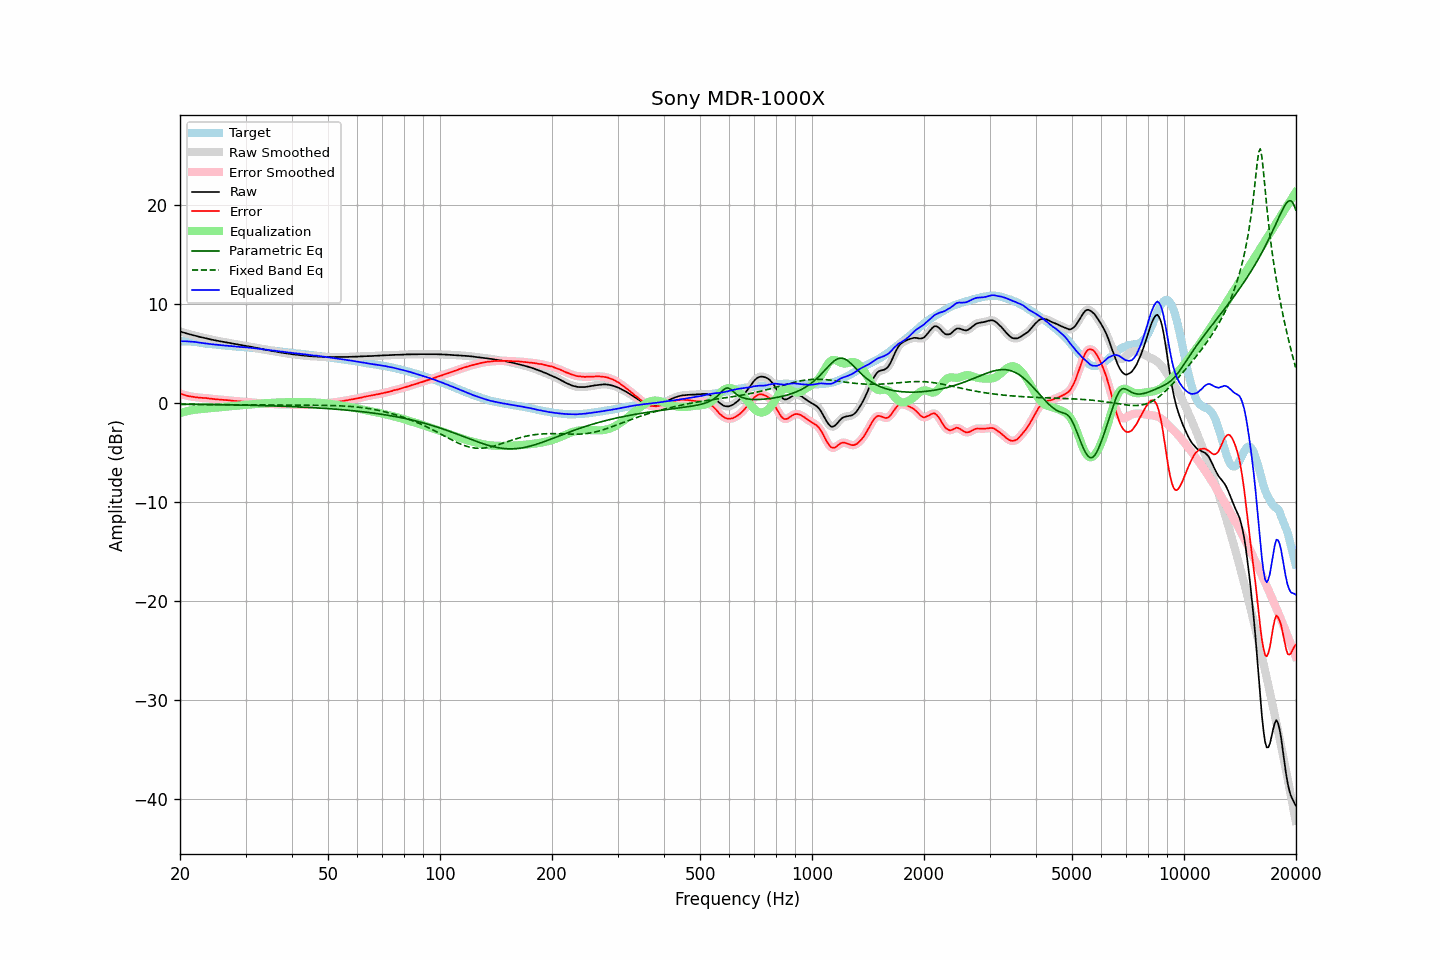

Source data for this figure (header and first rows):
frequency, raw, error, smoothed, error_smoothed, equalization, parametric_eq, fixed_band_eq, equalized_raw, equalized_smoothed, target
20.00, 7.26, 0.99, 7.26, 0.99, -0.98, -0.08, -0.10, 6.28, 6.28, 6.28
20.20, 7.21, 0.94, 7.21, 0.93, -0.93, -0.08, -0.10, 6.28, 6.28, 6.28
20.40, 7.16, 0.89, 7.16, 0.88, -0.88, -0.08, -0.10, 6.28, 6.28, 6.28
20.61, 7.11, 0.84, 7.12, 0.84, -0.84, -0.08, -0.10, 6.28, 6.28, 6.28
20.81, 7.07, 0.80, 7.07, 0.79, -0.80, -0.08, -0.10, 6.28, 6.27, 6.28
21.02, 7.02, 0.75, 7.03, 0.75, -0.76, -0.09, -0.10, 6.26, 6.27, 6.28
21.23, 6.98, 0.73, 6.98, 0.72, -0.72, -0.09, -0.11, 6.26, 6.26, 6.26
21.44, 6.94, 0.70, 6.94, 0.69, -0.69, -0.09, -0.11, 6.25, 6.25, 6.25
21.66, 6.89, 0.67, 6.90, 0.67, -0.66, -0.09, -0.11, 6.23, 6.23, 6.23
21.87, 6.85, 0.65, 6.85, 0.64, -0.64, -0.09, -0.11, 6.21, 6.21, 6.21
22.09, 6.81, 0.62, 6.81, 0.62, -0.62, -0.10, -0.11, 6.19, 6.19, 6.20
22.31, 6.77, 0.61, 6.77, 0.60, -0.60, -0.10, -0.11, 6.17, 6.17, 6.17
22.54, 6.72, 0.58, 6.73, 0.58, -0.59, -0.10, -0.11, 6.14, 6.14, 6.15
22.76, 6.69, 0.57, 6.69, 0.57, -0.57, -0.10, -0.12, 6.12, 6.12, 6.13
22.99, 6.65, 0.56, 6.65, 0.56, -0.56, -0.10, -0.12, 6.10, 6.10, 6.10
23.22, 6.61, 0.55, 6.62, 0.55, -0.54, -0.11, -0.12, 6.07, 6.08, 6.07
23.45, 6.58, 0.55, 6.58, 0.54, -0.53, -0.11, -0.12, 6.06, 6.05, 6.04
23.69, 6.54, 0.52, 6.54, 0.52, -0.51, -0.11, -0.12, 6.03, 6.03, 6.03
23.92, 6.50, 0.50, 6.51, 0.50, -0.50, -0.11, -0.12, 6.01, 6.01, 6.01
24.16, 6.47, 0.48, 6.47, 0.47, -0.48, -0.11, -0.13, 6.00, 5.99, 6.00
24.40, 6.43, 0.46, 6.43, 0.46, -0.46, -0.12, -0.13, 5.97, 5.97, 5.98
24.65, 6.39, 0.44, 6.40, 0.44, -0.44, -0.12, -0.13, 5.95, 5.96, 5.96
24.89, 6.36, 0.43, 6.36, 0.42, -0.42, -0.12, -0.13, 5.94, 5.94, 5.94
25.14, 6.33, 0.41, 6.33, 0.41, -0.41, -0.12, -0.13, 5.92, 5.92, 5.93
25.39, 6.30, 0.40, 6.30, 0.39, -0.39, -0.13, -0.13, 5.91, 5.91, 5.91
25.65, 6.27, 0.38, 6.27, 0.38, -0.38, -0.13, -0.13, 5.89, 5.89, 5.90
25.91, 6.24, 0.38, 6.24, 0.37, -0.37, -0.13, -0.14, 5.88, 5.88, 5.87
26.16, 6.21, 0.36, 6.21, 0.36, -0.36, -0.13, -0.14, 5.86, 5.86, 5.86
26.43, 6.18, 0.34, 6.18, 0.34, -0.34, -0.14, -0.14, 5.84, 5.84, 5.85
26.69, 6.15, 0.34, 6.16, 0.33, -0.33, -0.14, -0.14, 5.83, 5.83, 5.82
26.96, 6.12, 0.32, 6.12, 0.31, -0.31, -0.14, -0.14, 5.81, 5.81, 5.81
27.23, 6.09, 0.30, 6.09, 0.30, -0.30, -0.15, -0.14, 5.80, 5.80, 5.80
27.50, 6.05, 0.27, 6.06, 0.28, -0.28, -0.15, -0.14, 5.77, 5.78, 5.79
27.77, 6.03, 0.27, 6.03, 0.26, -0.26, -0.15, -0.15, 5.77, 5.77, 5.77
28.05, 6.00, 0.25, 6.00, 0.25, -0.25, -0.16, -0.15, 5.75, 5.75, 5.76
28.33, 5.97, 0.24, 5.97, 0.23, -0.23, -0.16, -0.15, 5.74, 5.74, 5.74
28.62, 5.94, 0.22, 5.94, 0.22, -0.22, -0.16, -0.15, 5.73, 5.73, 5.73
28.90, 5.91, 0.21, 5.91, 0.21, -0.20, -0.17, -0.15, 5.71, 5.71, 5.71
29.19, 5.88, 0.20, 5.89, 0.19, -0.19, -0.17, -0.15, 5.70, 5.70, 5.69
29.48, 5.86, 0.18, 5.86, 0.18, -0.17, -0.17, -0.15, 5.69, 5.69, 5.69
29.78, 5.83, 0.16, 5.83, 0.16, -0.16, -0.18, -0.15, 5.67, 5.67, 5.68
30.08, 5.80, 0.14, 5.81, 0.14, -0.15, -0.18, -0.15, 5.66, 5.66, 5.67
30.38, 5.77, 0.13, 5.78, 0.13, -0.13, -0.18, -0.15, 5.64, 5.65, 5.65
30.68, 5.75, 0.12, 5.75, 0.12, -0.12, -0.19, -0.15, 5.64, 5.63, 5.64
30.99, 5.72, 0.12, 5.72, 0.11, -0.10, -0.19, -0.15, 5.62, 5.62, 5.61
31.30, 5.69, 0.10, 5.70, 0.10, -0.09, -0.20, -0.16, 5.60, 5.61, 5.60
31.61, 5.66, 0.08, 5.66, 0.08, -0.08, -0.20, -0.16, 5.59, 5.58, 5.59
31.93, 5.62, 0.06, 5.63, 0.06, -0.06, -0.20, -0.16, 5.56, 5.56, 5.57
32.24, 5.58, 0.05, 5.59, 0.05, -0.05, -0.21, -0.16, 5.53, 5.54, 5.54
32.57, 5.56, 0.05, 5.56, 0.04, -0.04, -0.21, -0.16, 5.53, 5.52, 5.52
32.89, 5.52, 0.02, 5.53, 0.02, -0.02, -0.22, -0.16, 5.50, 5.50, 5.51
33.22, 5.49, 0.02, 5.49, 0.01, -0.01, -0.22, -0.16, 5.48, 5.48, 5.48
33.55, 5.45, -0.01, 5.46, -0.01, 0.00, -0.23, -0.16, 5.46, 5.46, 5.47
33.89, 5.42, -0.01, 5.42, -0.02, 0.01, -0.23, -0.16, 5.44, 5.44, 5.44
34.23, 5.39, -0.02, 5.39, -0.03, 0.02, -0.24, -0.16, 5.42, 5.42, 5.42
34.57, 5.36, -0.03, 5.36, -0.03, 0.04, -0.24, -0.16, 5.40, 5.40, 5.40
34.92, 5.33, -0.04, 5.33, -0.04, 0.05, -0.25, -0.16, 5.38, 5.38, 5.38
35.27, 5.30, -0.05, 5.30, -0.05, 0.06, -0.25, -0.16, 5.36, 5.36, 5.36
35.62, 5.27, -0.06, 5.27, -0.06, 0.06, -0.26, -0.16, 5.34, 5.34, 5.34
35.97, 5.24, -0.07, 5.24, -0.07, 0.07, -0.26, -0.16, 5.32, 5.32, 5.32
... 635 more rows
